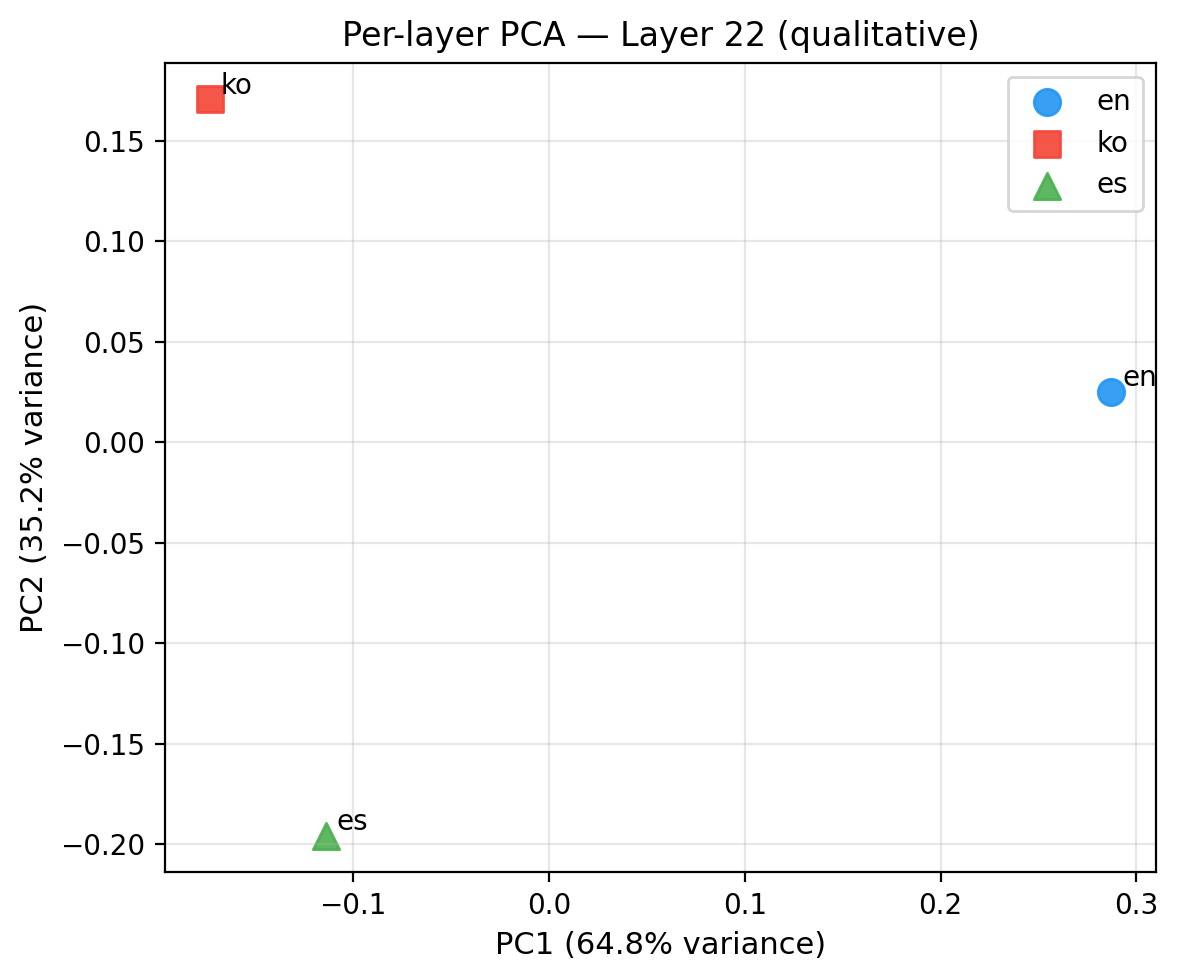

Values plotted in this chart, from the file beside it:
language, layer, PC1, PC2
en, 22, 0.2872, 0.02521
ko, 22, -0.1733, 0.1706
es, 22, -0.114, -0.1958
